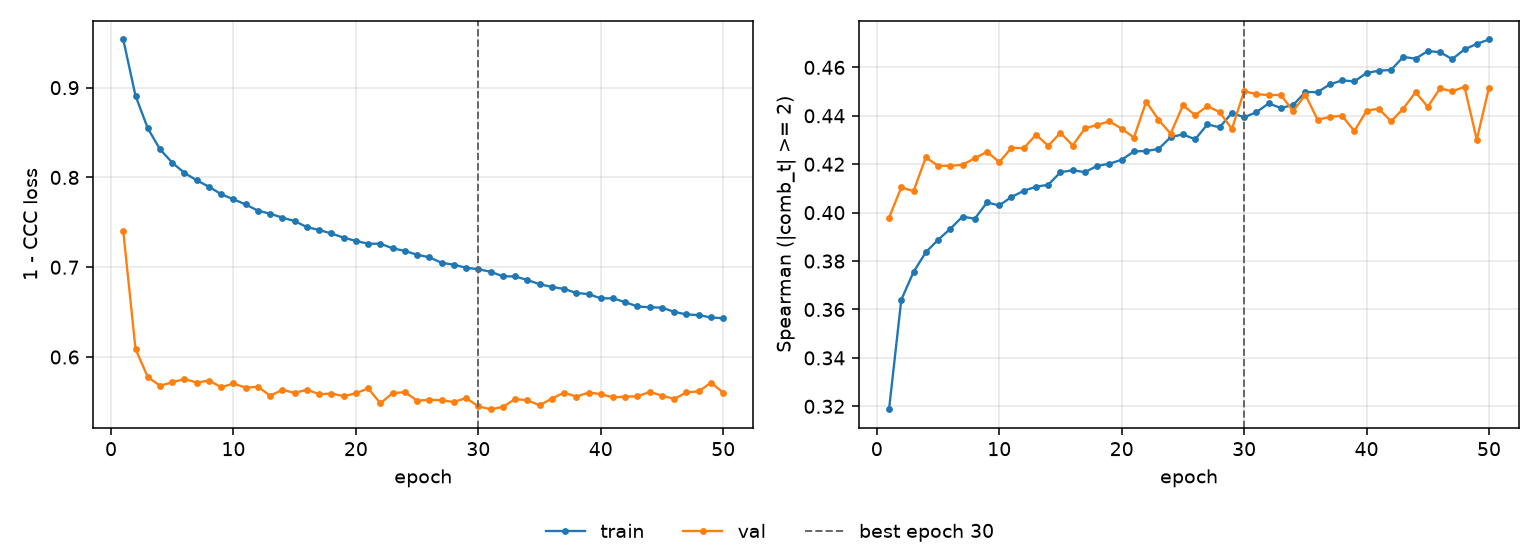

The data file committed next to this chart (first rows):
epoch, tr_loss, vl_loss, tr_sp, vl_sp, is_best
1, 0.9536, 0.7402, 0.3188, 0.398, False
2, 0.891, 0.609, 0.364, 0.4104, False
3, 0.8549, 0.5777, 0.3755, 0.4089, False
4, 0.8313, 0.5681, 0.3836, 0.4228, False
5, 0.8164, 0.5717, 0.3887, 0.4193, False
6, 0.805, 0.5755, 0.3933, 0.4193, False
7, 0.7968, 0.5716, 0.3984, 0.4198, False
8, 0.7896, 0.5738, 0.3975, 0.4224, False
9, 0.7813, 0.5664, 0.4042, 0.4252, False
10, 0.7756, 0.5705, 0.403, 0.4209, False
11, 0.7699, 0.5658, 0.4065, 0.4268, False
12, 0.7629, 0.5669, 0.409, 0.4266, False
13, 0.7596, 0.5569, 0.4107, 0.4322, False
14, 0.7552, 0.5635, 0.4115, 0.4276, False
15, 0.7514, 0.5599, 0.4167, 0.433, False
16, 0.7447, 0.5637, 0.4175, 0.4277, False
17, 0.7415, 0.5585, 0.4167, 0.4348, False
18, 0.7376, 0.5593, 0.4193, 0.4362, False
19, 0.7329, 0.5563, 0.4202, 0.4377, False
20, 0.7293, 0.5596, 0.4218, 0.4347, False
21, 0.7262, 0.5651, 0.4253, 0.431, False
22, 0.7262, 0.5484, 0.4255, 0.4459, False
23, 0.7211, 0.5598, 0.4263, 0.4384, False
24, 0.7182, 0.5609, 0.4312, 0.4326, False
25, 0.7139, 0.5514, 0.4323, 0.4443, False
26, 0.7111, 0.5523, 0.4303, 0.4403, False
27, 0.7049, 0.5518, 0.4365, 0.444, False
28, 0.7028, 0.5499, 0.4352, 0.4415, False
29, 0.6994, 0.5543, 0.4412, 0.4346, False
30, 0.6978, 0.545, 0.4394, 0.4501, True
31, 0.6949, 0.5419, 0.4415, 0.449, False
32, 0.6899, 0.5443, 0.4451, 0.4485, False
33, 0.6897, 0.5532, 0.4432, 0.4487, False
34, 0.6858, 0.5519, 0.4444, 0.4419, False
35, 0.6811, 0.5462, 0.4498, 0.4487, False
36, 0.6781, 0.5536, 0.4498, 0.4384, False
37, 0.6759, 0.5604, 0.453, 0.4395, False
38, 0.6713, 0.5559, 0.4546, 0.44, False
39, 0.6701, 0.5603, 0.4542, 0.4337, False
40, 0.6653, 0.5588, 0.4577, 0.4421, False
41, 0.6653, 0.555, 0.4586, 0.443, False
42, 0.661, 0.5559, 0.4589, 0.4377, False
43, 0.6563, 0.5562, 0.4643, 0.443, False
44, 0.6554, 0.5611, 0.4636, 0.4497, False
45, 0.655, 0.557, 0.4668, 0.4437, False
46, 0.6503, 0.5532, 0.4663, 0.4513, False
47, 0.6474, 0.5606, 0.4634, 0.4502, False
48, 0.6466, 0.5617, 0.4675, 0.452, False
49, 0.644, 0.5714, 0.4697, 0.4301, False
50, 0.6432, 0.5603, 0.4715, 0.4517, False
